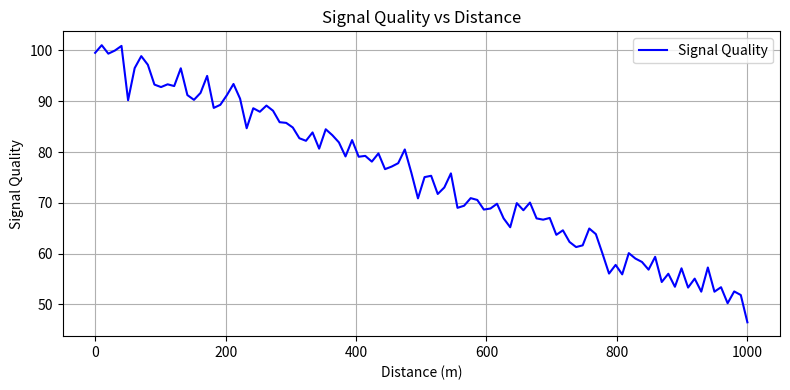
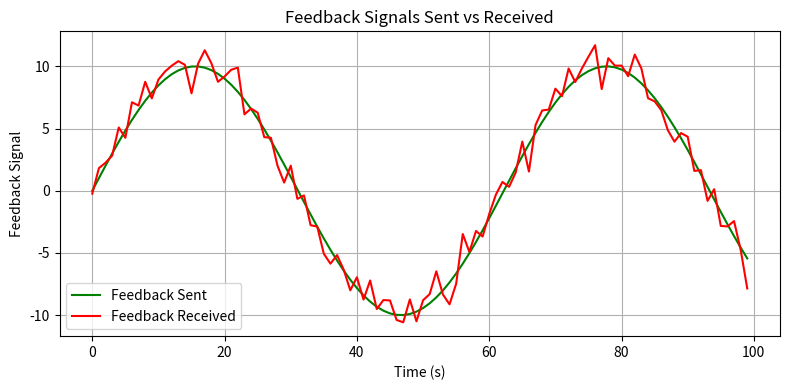

Here is the Python script that generated these plots, in order:
# AI Model 13: AI-Based UAV Communication and Feedback System

import numpy as np
import matplotlib.pyplot as plt

# FRONTEND: Simulate UAV communication status and feedback signals
n = 100
time = np.linspace(0, 10, n)
uav_distance = np.linspace(0, 1000, n)  # Simulated UAV distance from base station (in meters)
signal_quality = 100 - 0.05 * uav_distance + np.random.normal(0, 2, n)  # Signal quality decreases with distance

# Simulate feedback reception and transmission
feedback_sent = np.sin(time) * 10  # Simulated feedback signals sent to the base station
feedback_received = feedback_sent + np.random.normal(0, 1, n)  # Received feedback with noise

# BACKEND: Adaptive communication decisions based on distance and signal quality
max_signal_strength = 100  # Maximum signal strength (arbitrary units)
adaptive_range = np.clip(signal_quality, 0, max_signal_strength)  # Adaptive communication range

# Print communication status at the final step
print(f"Final Signal Quality: {signal_quality[-1]:.2f}")
print(f"Feedback Sent: {feedback_sent[-1]:.2f}")
print(f"Feedback Received: {feedback_received[-1]:.2f}")

# Plot 1: Signal Quality vs Distance
plt.figure(figsize=(8, 4))
plt.plot(uav_distance, signal_quality, label='Signal Quality', color='blue')
plt.title("Signal Quality vs Distance")
plt.xlabel("Distance (m)")
plt.ylabel("Signal Quality")
plt.legend()
plt.grid(True)
plt.tight_layout()
plt.show()

# Plot 2: Feedback Sent vs Received
plt.figure(figsize=(8, 4))
plt.plot(feedback_sent, label='Feedback Sent', color='green')
plt.plot(feedback_received, label='Feedback Received', color='red')
plt.title("Feedback Signals Sent vs Received")
plt.xlabel("Time (s)")
plt.ylabel("Feedback Signal")
plt.legend()
plt.grid(True)
plt.tight_layout()
plt.show()
